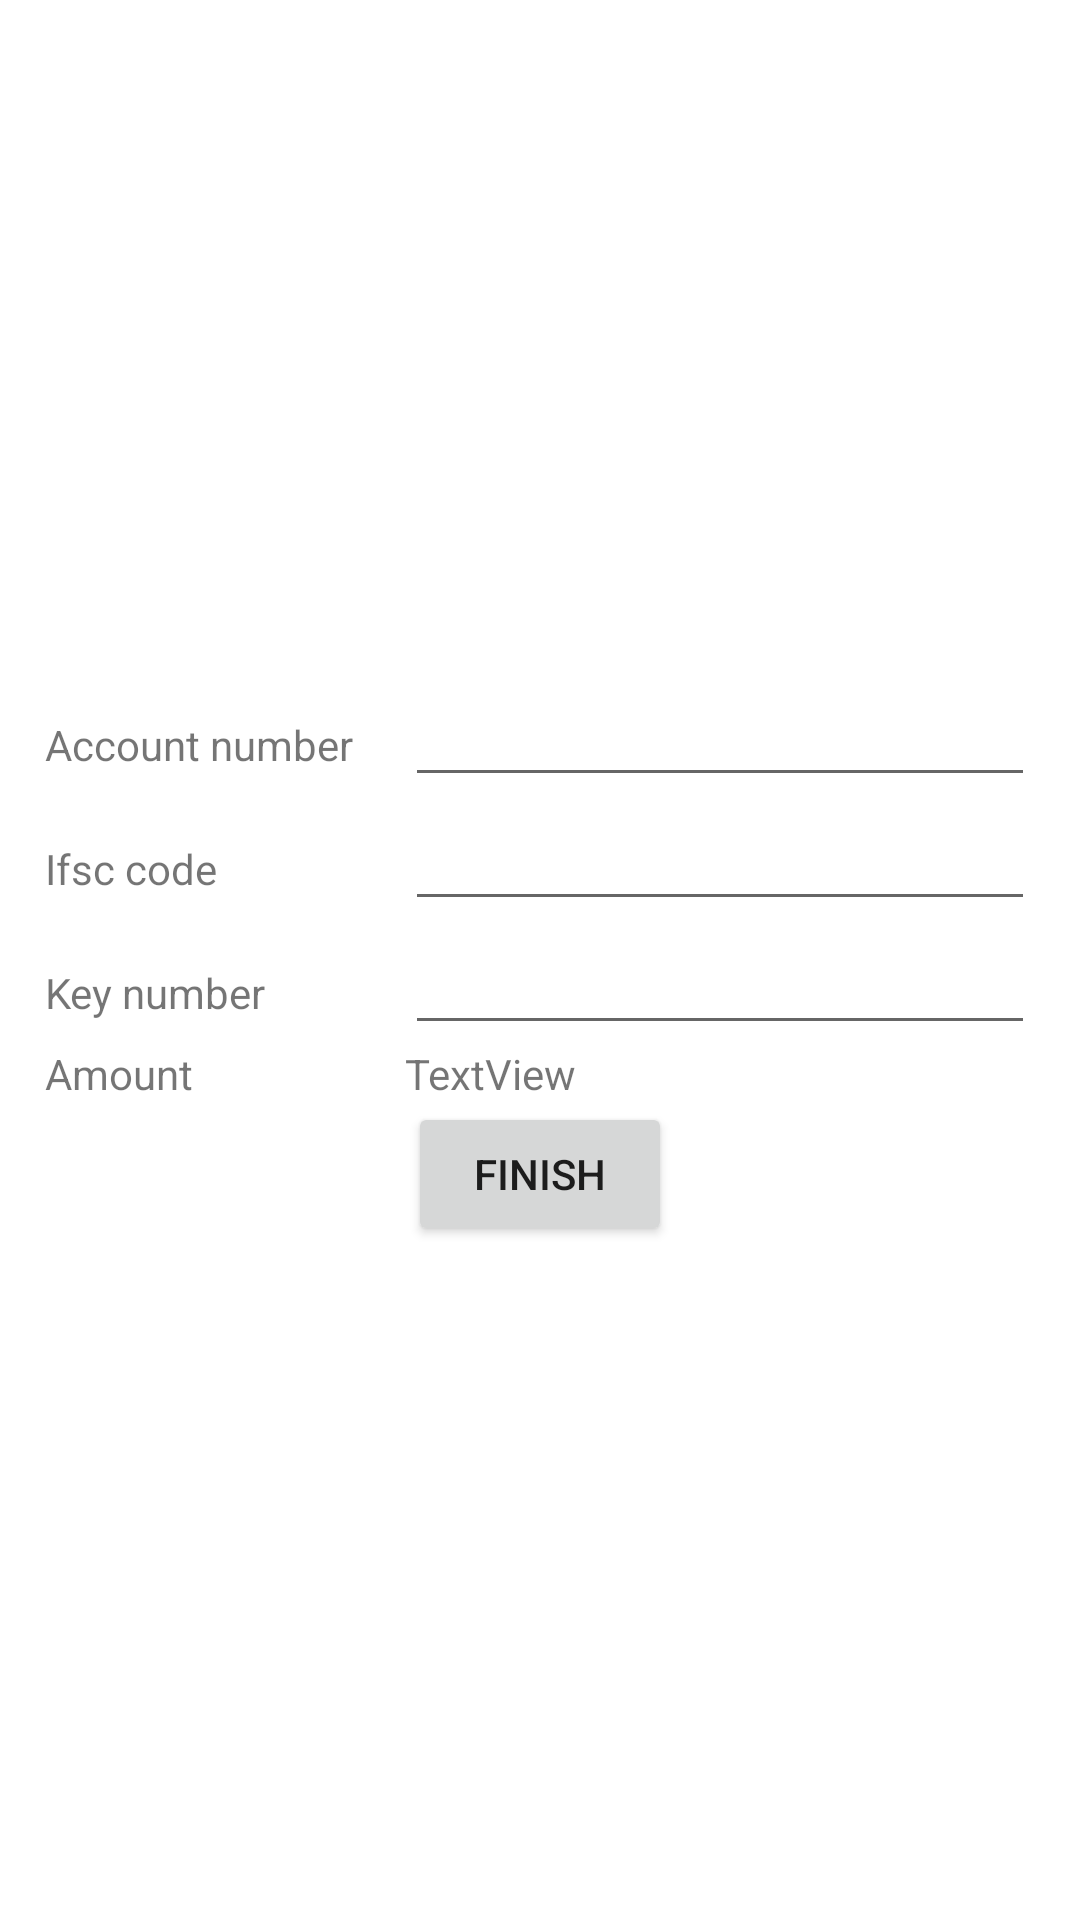

Android layout source for this screen:
<!-- AndroidManifest.xml: application theme Theme.Econtract -->
<!-- res/layout/activity_cart.xml -->
<?xml version="1.0" encoding="utf-8"?>
<LinearLayout xmlns:android="http://schemas.android.com/apk/res/android"
    xmlns:app="http://schemas.android.com/apk/res-auto"
    xmlns:tools="http://schemas.android.com/tools"
    android:layout_width="match_parent"
    android:layout_height="match_parent"
    android:gravity="center"
    android:background="@drawable/sl"
    android:orientation="vertical"
    tools:context=".cart">

    <TableRow
        android:layout_width="match_parent"
        android:layout_marginLeft="10dp"
        android:layout_height="wrap_content">

        <TextView
            android:id="@+id/textView27"
            android:layout_width="120dp"
            android:layout_height="wrap_content"
            android:text="Account number" />

        <EditText
            android:id="@+id/editTextTextPersonName15"
            android:layout_width="wrap_content"
            android:layout_height="wrap_content"
            android:ems="10"
            android:inputType="textPersonName" />

    </TableRow>

    <TableRow
        android:layout_width="match_parent"
        android:layout_marginLeft="10dp"

        android:layout_height="wrap_content">

        <TextView
            android:id="@+id/textView29"
            android:layout_width="120dp"
            android:layout_height="wrap_content"
            android:text="Ifsc code" />

        <EditText
            android:id="@+id/editTextTextPersonName11"
            android:layout_width="wrap_content"
            android:layout_height="wrap_content"
            android:ems="10"
            android:inputType="textPersonName" />

    </TableRow>

    <TableRow
        android:layout_width="match_parent"
        android:layout_marginLeft="10dp"

        android:layout_height="wrap_content">

        <TextView
            android:id="@+id/textView30"
            android:layout_width="120dp"
            android:layout_height="wrap_content"
            android:text="Key number" />

        <EditText
            android:id="@+id/editTextTextPersonName22"
            android:layout_width="wrap_content"
            android:layout_height="wrap_content"
            android:ems="10"
            android:inputType="textPersonName" />

    </TableRow>

    <TableRow
        android:layout_width="match_parent"
        android:layout_marginLeft="10dp"

        android:layout_height="wrap_content" >

        <TextView
            android:id="@+id/textView23"
            android:layout_width="120dp"
            android:layout_height="wrap_content"
            android:text="Amount" />

        <TextView
            android:id="@+id/textView24"
            android:layout_width="wrap_content"
            android:layout_height="wrap_content"
            android:text="TextView" />
    </TableRow>

    <TableRow
        android:layout_width="match_parent"
        android:layout_height="wrap_content"
        android:gravity="center">

        <Button
            android:id="@+id/button16"
            android:layout_width="wrap_content"
            android:layout_height="wrap_content"
            android:text="finish" />
    </TableRow>
</LinearLayout>
<!-- resources referenced by this layout -->
<resources>
  <style name="Theme.Econtract" parent="Theme.MaterialComponents.DayNight.DarkActionBar">
          
          <item name="colorPrimary">@color/purple_500</item>
          <item name="colorPrimaryVariant">@color/purple_700</item>
          <item name="colorOnPrimary">@color/white</item>
          
          <item name="colorSecondary">@color/teal_200</item>
          <item name="colorSecondaryVariant">@color/teal_700</item>
          <item name="colorOnSecondary">@color/black</item>
          
          <item name="android:statusBarColor" tools:targetApi="l">?attr/colorPrimaryVariant</item>
          
      </style>
  <color name="purple_500">#626EC1</color>
  <color name="purple_700">#FF3700B3</color>
  <color name="white">#FFFFFFFF</color>
  <color name="teal_200">#FF03DAC5</color>
  <color name="teal_700">#FF018786</color>
  <color name="black">#FF000000</color>
</resources>
